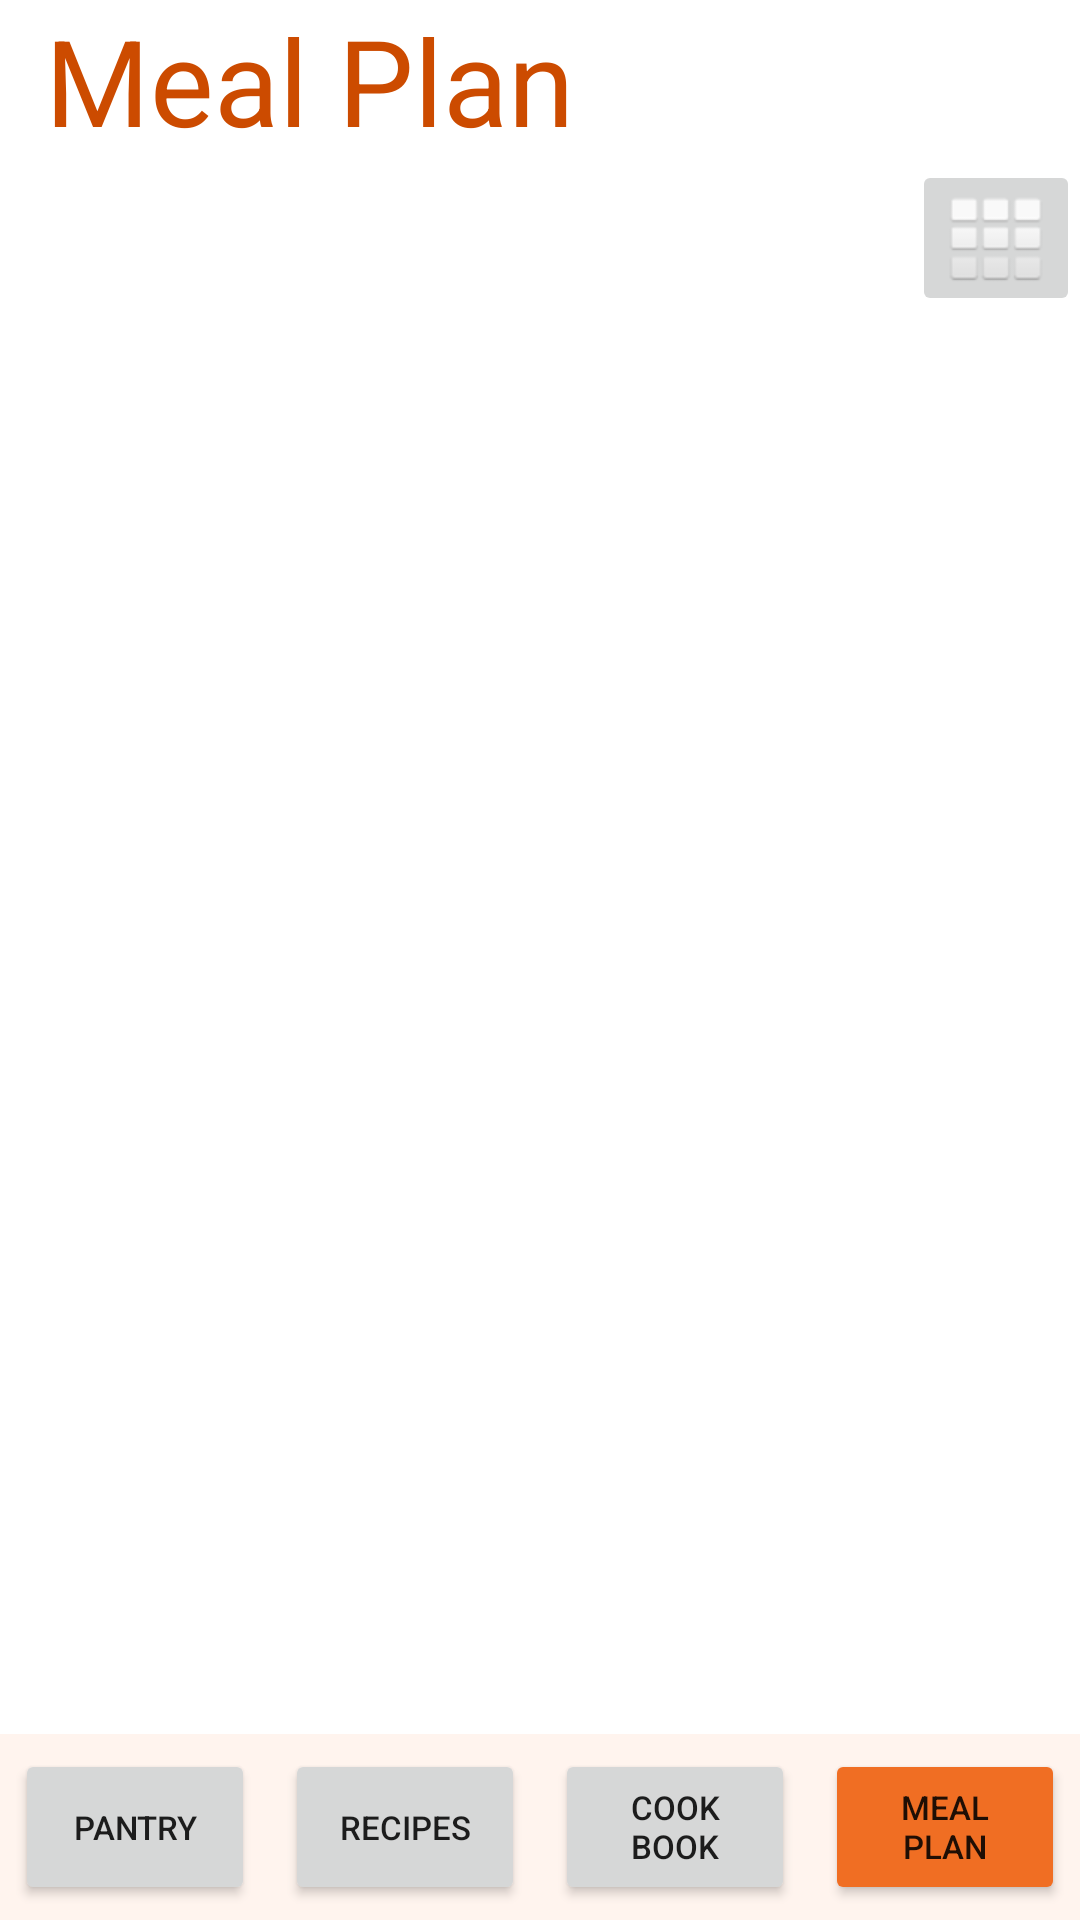

Layout XML and referenced resources for this Android screen:
<!-- AndroidManifest.xml: application theme Theme.YesChef -->
<!-- res/layout/activity_meal_plan.xml -->
<?xml version="1.0" encoding="utf-8"?>
<LinearLayout xmlns:android="http://schemas.android.com/apk/res/android"
    xmlns:app="http://schemas.android.com/apk/res-auto"
    xmlns:tools="http://schemas.android.com/tools"
    android:layout_width="match_parent"
    android:layout_height="match_parent"
    android:layout_gravity="center"
    android:orientation="vertical"
    tools:context="com.example.yeschef.MealPlanActivity">

    <LinearLayout
        android:layout_width="match_parent"
        android:layout_height="wrap_content"
        android:orientation="horizontal">

        <TextView
            android:layout_width="wrap_content"
            android:layout_height="wrap_content"
            android:layout_gravity="center"
            android:layout_weight="4"
            android:paddingLeft="15dp"
            android:text="Meal Plan"
            android:textColor="@color/orange_header"
            android:textSize="40dp" />


    </LinearLayout>

    <LinearLayout
        android:layout_width="match_parent"
        android:layout_height="match_parent"
        android:layout_gravity="center"
        android:layout_weight="1"
        android:orientation="vertical">

        <ImageButton
            android:id="@+id/imageButton"
            android:layout_width="wrap_content"
            android:layout_height="wrap_content"
            android:layout_gravity="right|top"
            android:onClick="onClickMealPlanEdit"
            android:src="@android:drawable/ic_dialog_dialer" />


        <androidx.recyclerview.widget.RecyclerView
            android:id="@+id/recyclerViewTop"
            android:layout_width="wrap_content"
            android:layout_height="match_parent"
            android:layout_gravity="center" />

    </LinearLayout>

    <LinearLayout
        android:layout_width="match_parent"
        android:layout_height="match_parent"
        android:layout_weight="5"
        android:background="@color/orange_background">

        <Button
            android:id="@+id/pantry_button"
            android:layout_width="0dp"
            android:layout_height="match_parent"
            android:layout_margin="5dp"
            android:layout_weight="1"
            android:onClick="onClickPantry"
            android:text="Pantry"
            android:textSize="11dp" />

        <Button
            android:id="@+id/recipes_button"
            android:layout_width="0dp"
            android:layout_height="match_parent"
            android:layout_margin="5dp"
            android:layout_weight="1"
            android:onClick="onClickRecipes"
            android:text="Recipes"
            android:textSize="11dp" />

        <Button
            android:id="@+id/cookbook_button"
            android:layout_width="0dp"
            android:layout_height="match_parent"
            android:layout_margin="5dp"
            android:layout_weight="1"
            android:onClick="onClickCookBook"
            android:text="Cook Book"
            android:textSize="11dp" />

        <Button
            android:id="@+id/meal_plan_button"
            android:layout_width="0dp"
            android:layout_height="match_parent"
            android:layout_margin="5dp"
            android:layout_weight="1"
            android:backgroundTint="@color/orange_tab"
            android:text="Meal Plan"
            android:textSize="11dp" />

    </LinearLayout>


</LinearLayout>
<!-- resources referenced by this layout -->
<resources>
  <color name="orange_background">#FFF4EE</color>
  <color name="orange_header">#CC4B00</color>
  <color name="orange_tab">#F06E23</color>
  <style name="Theme.YesChef" parent="Theme.MaterialComponents.DayNight.NoActionBar">
          
          <item name="colorPrimary">@color/orange_header</item>
          <item name="colorPrimaryVariant">@color/orange_header</item>
          <item name="colorOnPrimary">@color/white</item>
          
          <item name="colorSecondary">@color/teal_200</item>
          <item name="colorSecondaryVariant">@color/teal_700</item>
          <item name="colorOnSecondary">@color/black</item>
          
          <item name="android:statusBarColor">?attr/colorPrimaryVariant</item>
          
      </style>
  <color name="white">#FFFFFFFF</color>
  <color name="teal_200">#FF03DAC5</color>
  <color name="teal_700">#FF018786</color>
  <color name="black">#FF000000</color>
</resources>
